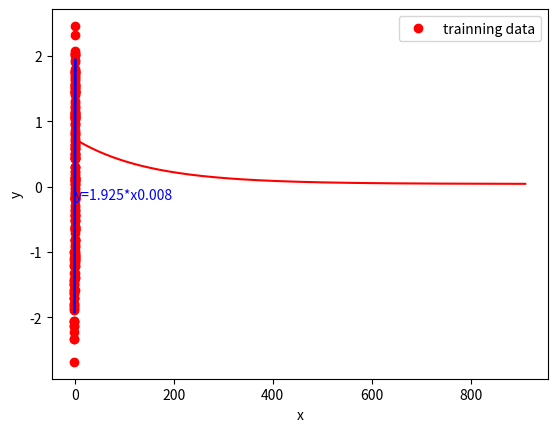

Source code (Python):
# import necessary lib
import numpy as np
import matplotlib.pyplot as plt


# define LinearRegression class
class LinearRegression:
    # define prediction function
    def __init__(self):
        self.w = 0
        self.b = 0

    def predict(self, x):
        """
        Parameters
        ----------
        x : TYPE:array
        DESCRIPTION: feature vector of instance
        Returns
        -------
        y:predicted label value
        """
        # Add code here to calculate prediction, see Eq.(1.6)
        y = x.dot(self.w) + self.b
        return y

    # define loss function
    def loss_function(self, train_x, train_y):
        """
        Parameters
        ----------
        train_x : TYPE: (m,d) 2-D numpy array
        DESCRIPTION: feature space, where each row represents
        a fature vector of a training instance
        1.3 实验内容 –5/85–
        train_y : TYPE:numpy array with m elements
        DESCRIPTION: each element represents the label value of
        a training instance
        Returns
        -------
        loss: loss function values.
        """

        inst_num = train_x.shape[0]  # data size
        pred_y = train_x.dot(self.w) + self.b  # training prediction
        loss = np.sum((pred_y - train_y) ** 2) / (2 * inst_num)  # see Eq.(1.7)
        return loss

    # define gradient calculation function
    def calculate_grad(self, train_x, train_y):
        """
        Parameters
        ----------
        train_x : TYPE: (m,d) 2-D numpy array
        DESCRIPTION: feature space, where each row represents
        a fature vector of a training instance
        train_y : TYPE:numpy array with m elements
        DESCRIPTION: each element represents the label value of
        a training instance
        Returns
        -------
        grad_w: gradients for cofficients w.
        grad_b: gradient for bias b
        """

        inst_num = train_x.shape[0]  # data size
        pred_y = train_x.dot(self.w) + self.b  # training prediction
        # Add code here to calculate grad of weights, see Eq.(1.8)
        grad_w = 1 / inst_num * train_x.T.dot(pred_y - train_y)
        # Add code here to calculate grad of bias, see Eq.(1.9)
        grad_b = 1 / inst_num * sum(pred_y - train_y)
        return grad_w, grad_b

    # gradient descent algorithm
    def gradient_descent(self, train_x, train_y, learn_rate, max_iter, epsilon):
        """
        Parameters
        ----------
        train_x : TYPE: (m,d) 2-D numpy array
        DESCRIPTION: feature space, where each row represents
        a fature vector of a training instance
        train_y : TYPE:numpy array with m elements
        DESCRIPTION: each element represents the label value of
        a training instance
        1.3 实验内容 –6/85–
        learn_rate:TYPE: float
        max_iter: TYPE: int
        DESCRIPTION: max iterations
        epsilon: TYPE: float
        DESCRIPTION: permitted errors between two iterations
        Returns
        -------
        loss_list: TYPE: list
        DESCRIPTION: loss value for each iteration
        """

        loss_list = []
        for i in range(max_iter):
            loss_old = self.loss_function(train_x, train_y)
            loss_list.append(loss_old)
            grad_w, grad_b = self.calculate_grad(train_x, train_y)
            self.w = self.w - learn_rate * grad_w
            self.b = self.b - learn_rate * grad_b
            loss_new = self.loss_function(train_x, train_y)
            if abs(loss_new - loss_old) <= epsilon:
                break
        return loss_list

    # learning linear regression model
    def fit(self, train_x, train_y, learn_rate, max_iter, epsilon):
        """
        Parameters
        ----------
        train_x : TYPE: (m,d) 2-D numpy array
        DESCRIPTION: feature space, where each row represents
        a fature vector of a training instance
        train_y : TYPE:numpy array with m elements
        DESCRIPTION: each element represents the label value of
        a training instance
        learn_rate:TYPE: float
        max_iter: TYPE: int
        DESCRIPTION: max iterations
        epsilon: TYPE: float
        DESCRIPTION: permitted errors between two iterations
        Returns
        -------
        loss_list: TYPE: list
        DESCRIPTION: loss value for each iteration
        """

        feat_num = train_x.shape[1]  # feature dimension
        self.w = np.zeros((feat_num, 1))  # initialize model parameters
        self.b = 0.0
        # learn model parameters using gradient descent algorithm
        loss_list = self.gradient_descent(train_x, train_y, learn_rate, max_iter
                                          , epsilon)
        self.training_visualization(loss_list)

    # learning process visualization
    def training_visualization(self, loss_list):
        """
        Parameters
        ----------
        loss_list: TYPE: list
        DESCRIPTION: loss value for each iteration
        """

        plt.plot(loss_list, color='red')
        plt.xlabel("iterations")
        plt.ylabel("loss")
        plt.show()


X = np.linspace(-1, 1, 200)
Y = 2 * X + np.random.randn(200) * 0.3
train_x = X.reshape(-1, 1)
train_y = Y.reshape(-1, 1)
LR = LinearRegression()
LR.fit(train_x, train_y, 0.01, 1000, 0.00001)
plt.plot(X, Y, 'ro', label="trainning data")
plt.legend()
plt.plot(X, LR.w[0, 0] * X + LR.b, ls="-", lw=2, c="b")
plt.xlabel("x")
plt.ylabel("y")
s = "y=%.3f*x%.3f" % (LR.w[0, 0], LR.b)
plt.text(0, LR.b - 0.2, s, color="b")
plt.savefig("result.png", bbox_inches='tight', dpi=400)
plt.show()
